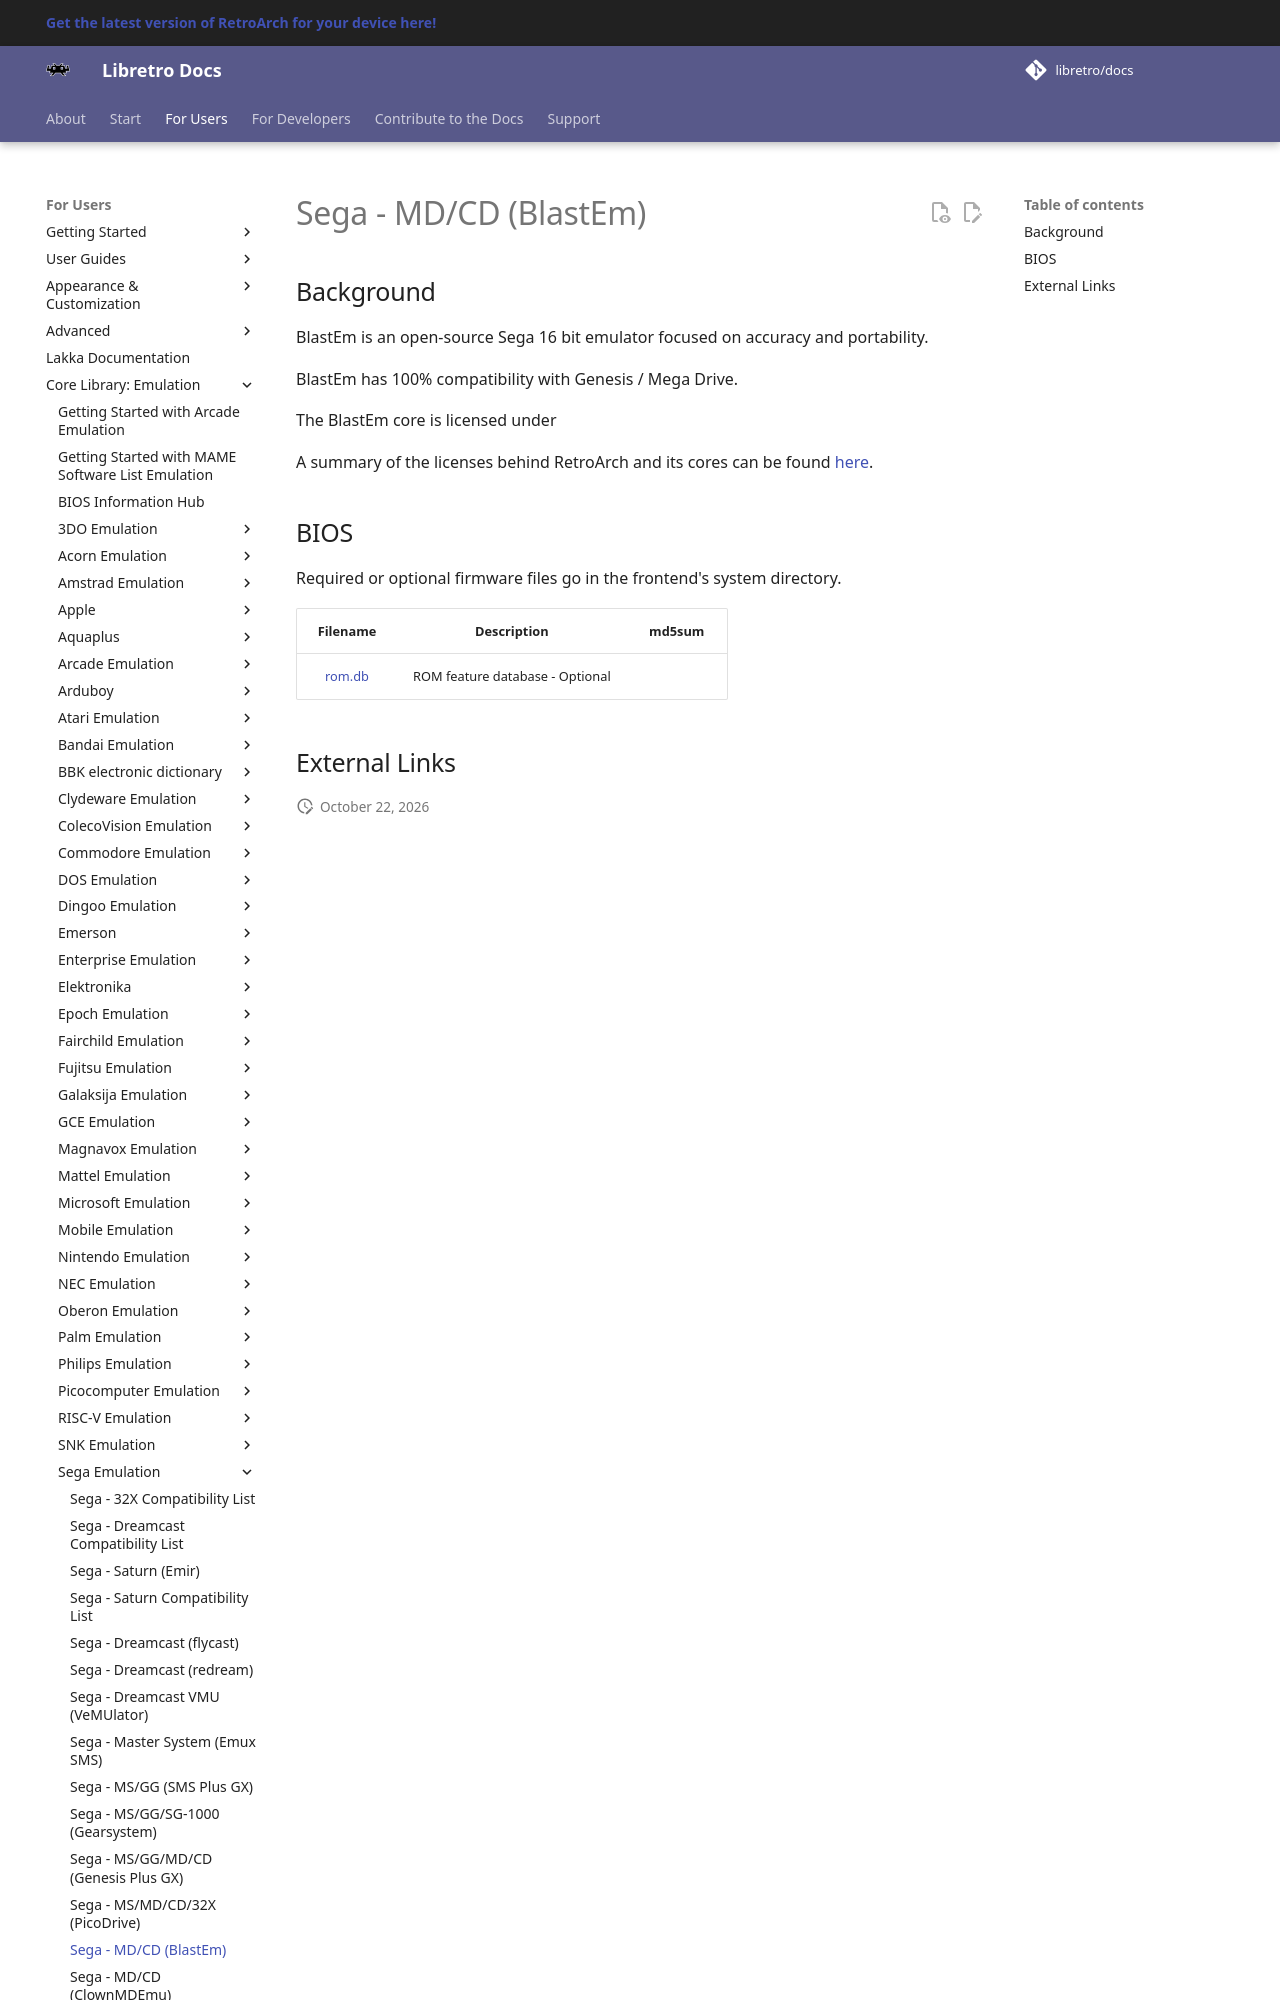

repository: libretro/docs · page: library/blastem/index.html · generator: mkdocs

---
title: "BlastEm – Sega MD/CD core for RetroArch"
description: "RetroArch BlastEm core (Sega MD/CD): BIOS files. BlastEm is an open-source Sega 16 bit emulator focused on accuracy and portability."
---

# Sega - MD/CD (BlastEm)

## Background

BlastEm is an open-source Sega 16 bit emulator focused on accuracy and portability.

BlastEm has 100% compatibility with Genesis / Mega Drive.

The BlastEm core is licensed under

A summary of the licenses behind RetroArch and its cores can be found [here](../development/licenses.md).
